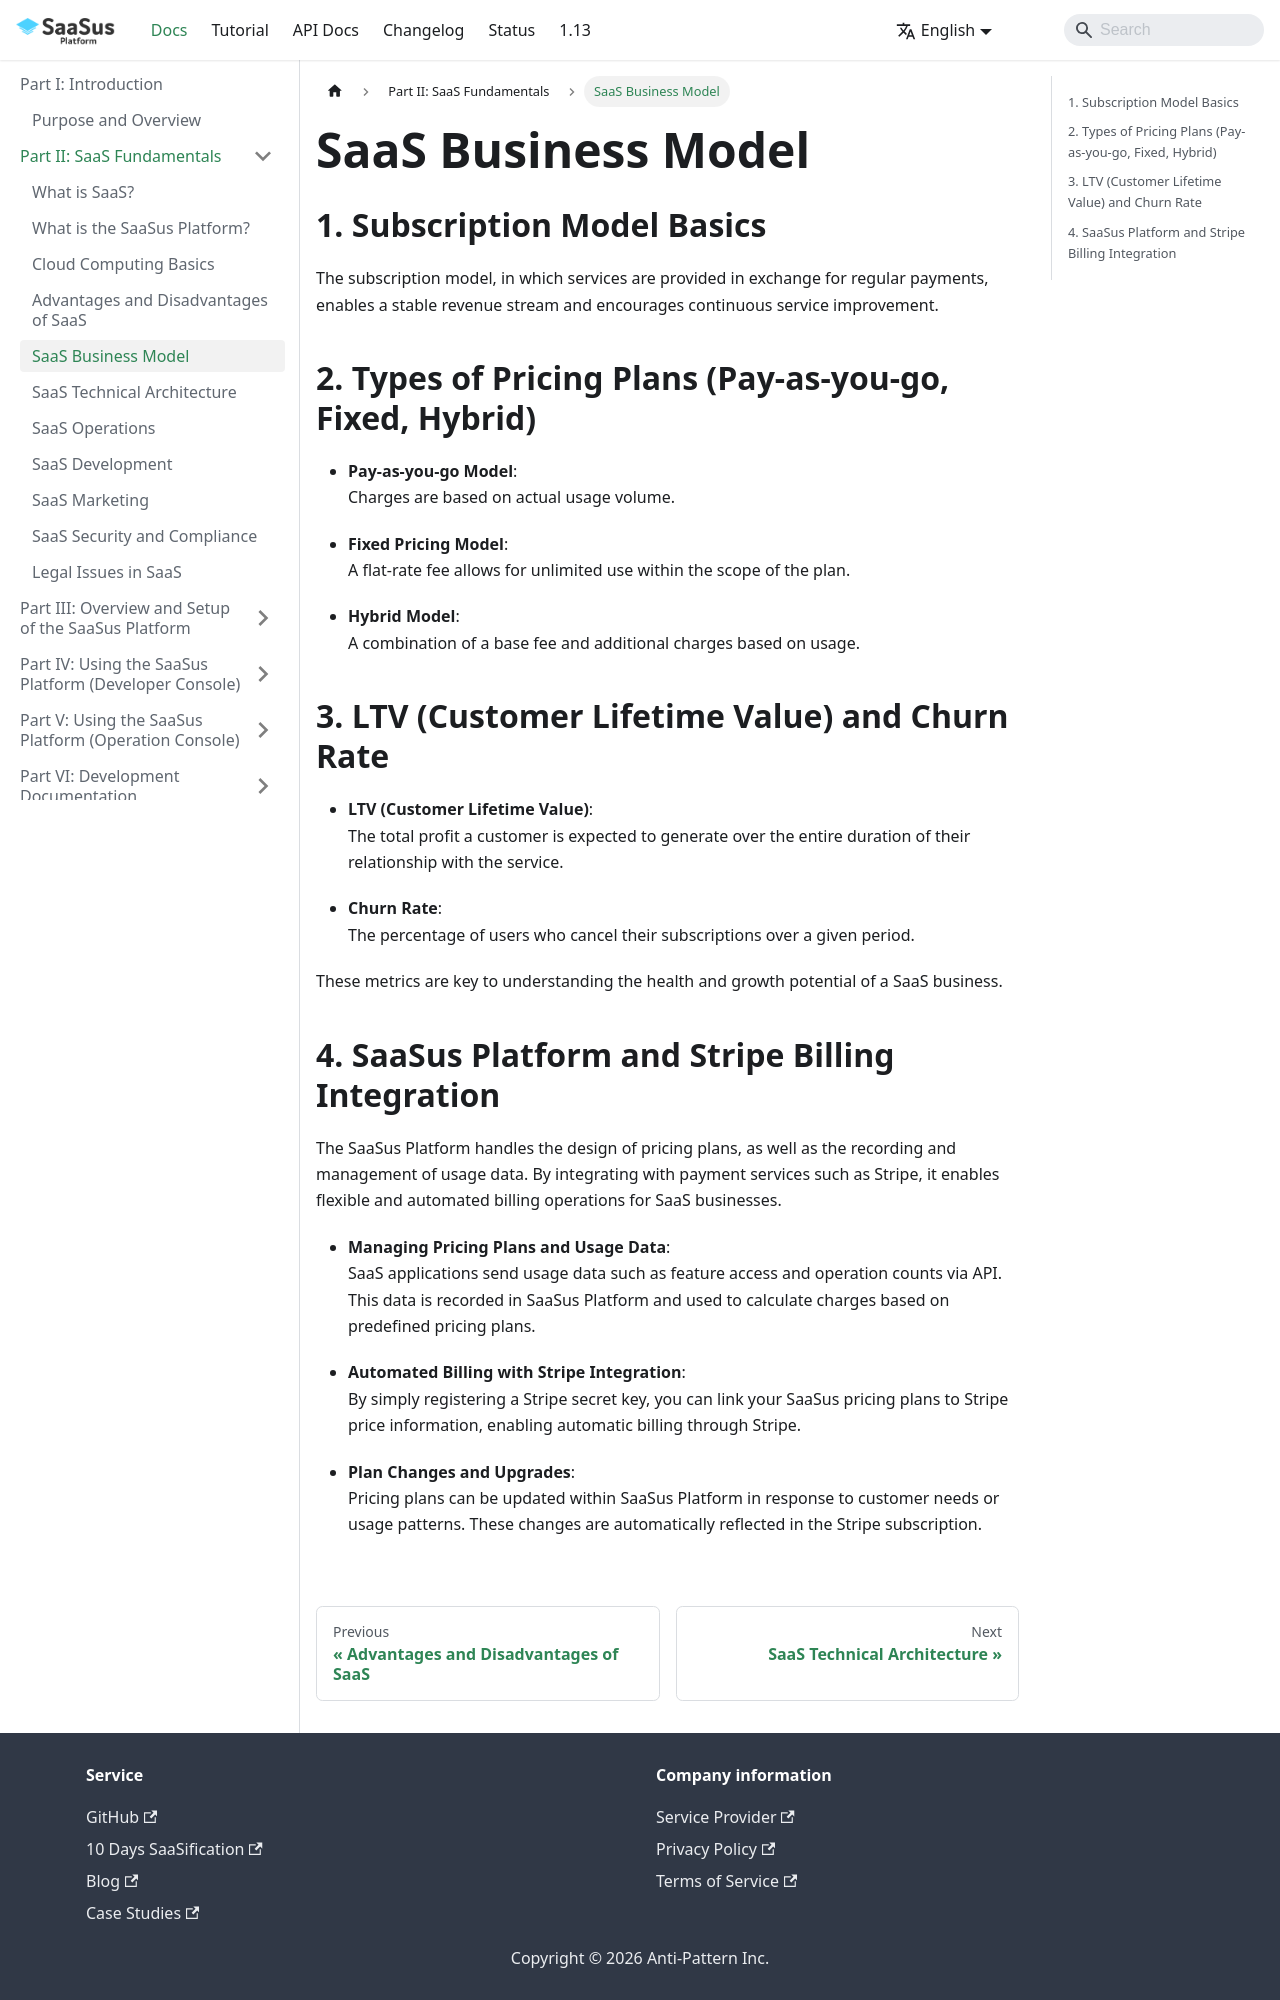

repository: Anti-Pattern-Inc/saasus-platform-document · page: docs/part-2/saas-business-model/index.html · generator: docusaurus

---
title: "SaaS Business Model"
slug: "saas-business-model"
excerpt: ""
hidden: false
createdAt: "Mon Apr 15 2025 08:20:00 GMT+0000 (Coordinated Universal Time)"
updatedAt: "Mon Apr 15 2025 08:20:00 GMT+0000 (Coordinated Universal Time)"
---

## 1. Subscription Model Basics

The subscription model, in which services are provided in exchange for regular payments, enables a stable revenue stream and encourages continuous service improvement.

## 2. Types of Pricing Plans (Pay-as-you-go, Fixed, Hybrid)

- **Pay-as-you-go Model**:  
  Charges are based on actual usage volume.

- **Fixed Pricing Model**:  
  A flat-rate fee allows for unlimited use within the scope of the plan.

- **Hybrid Model**:  
  A combination of a base fee and additional charges based on usage.

## 3. LTV (Customer Lifetime Value) and Churn Rate

- **LTV (Customer Lifetime Value)**:  
  The total profit a customer is expected to generate over the entire duration of their relationship with the service.

- **Churn Rate**:  
  The percentage of users who cancel their subscriptions over a given period.

These metrics are key to understanding the health and growth potential of a SaaS business.
